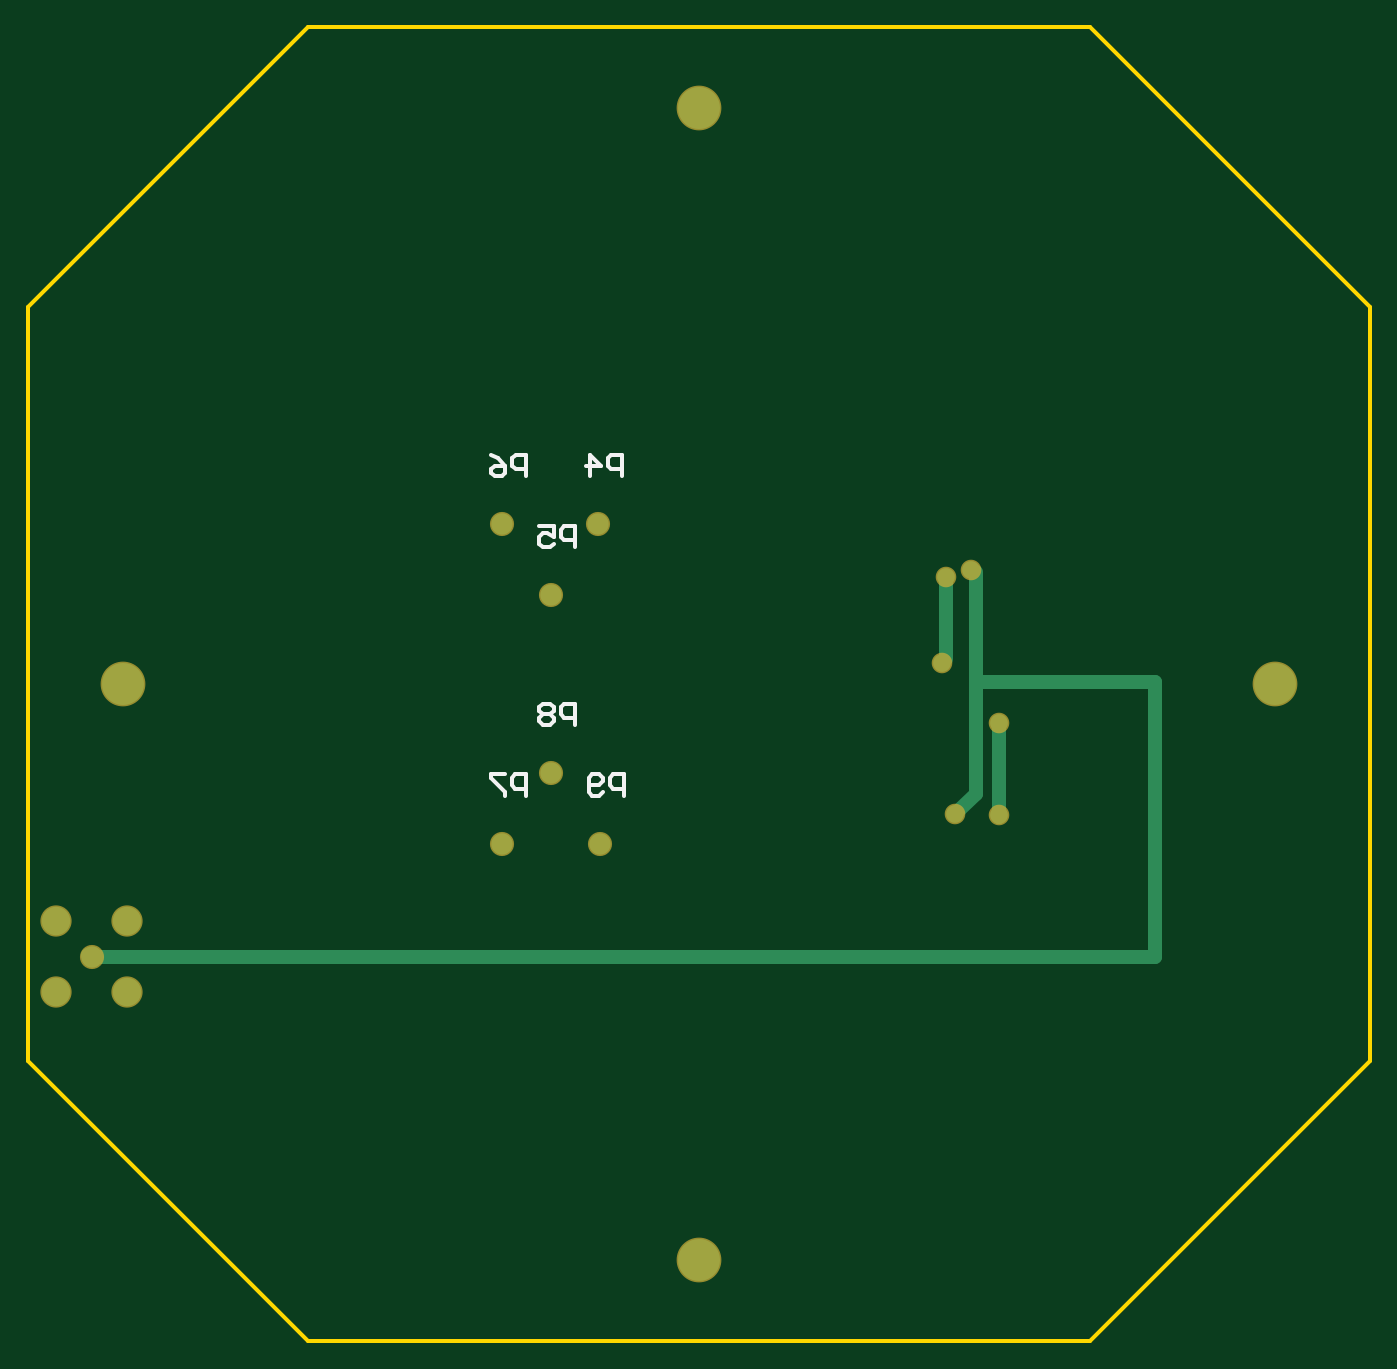
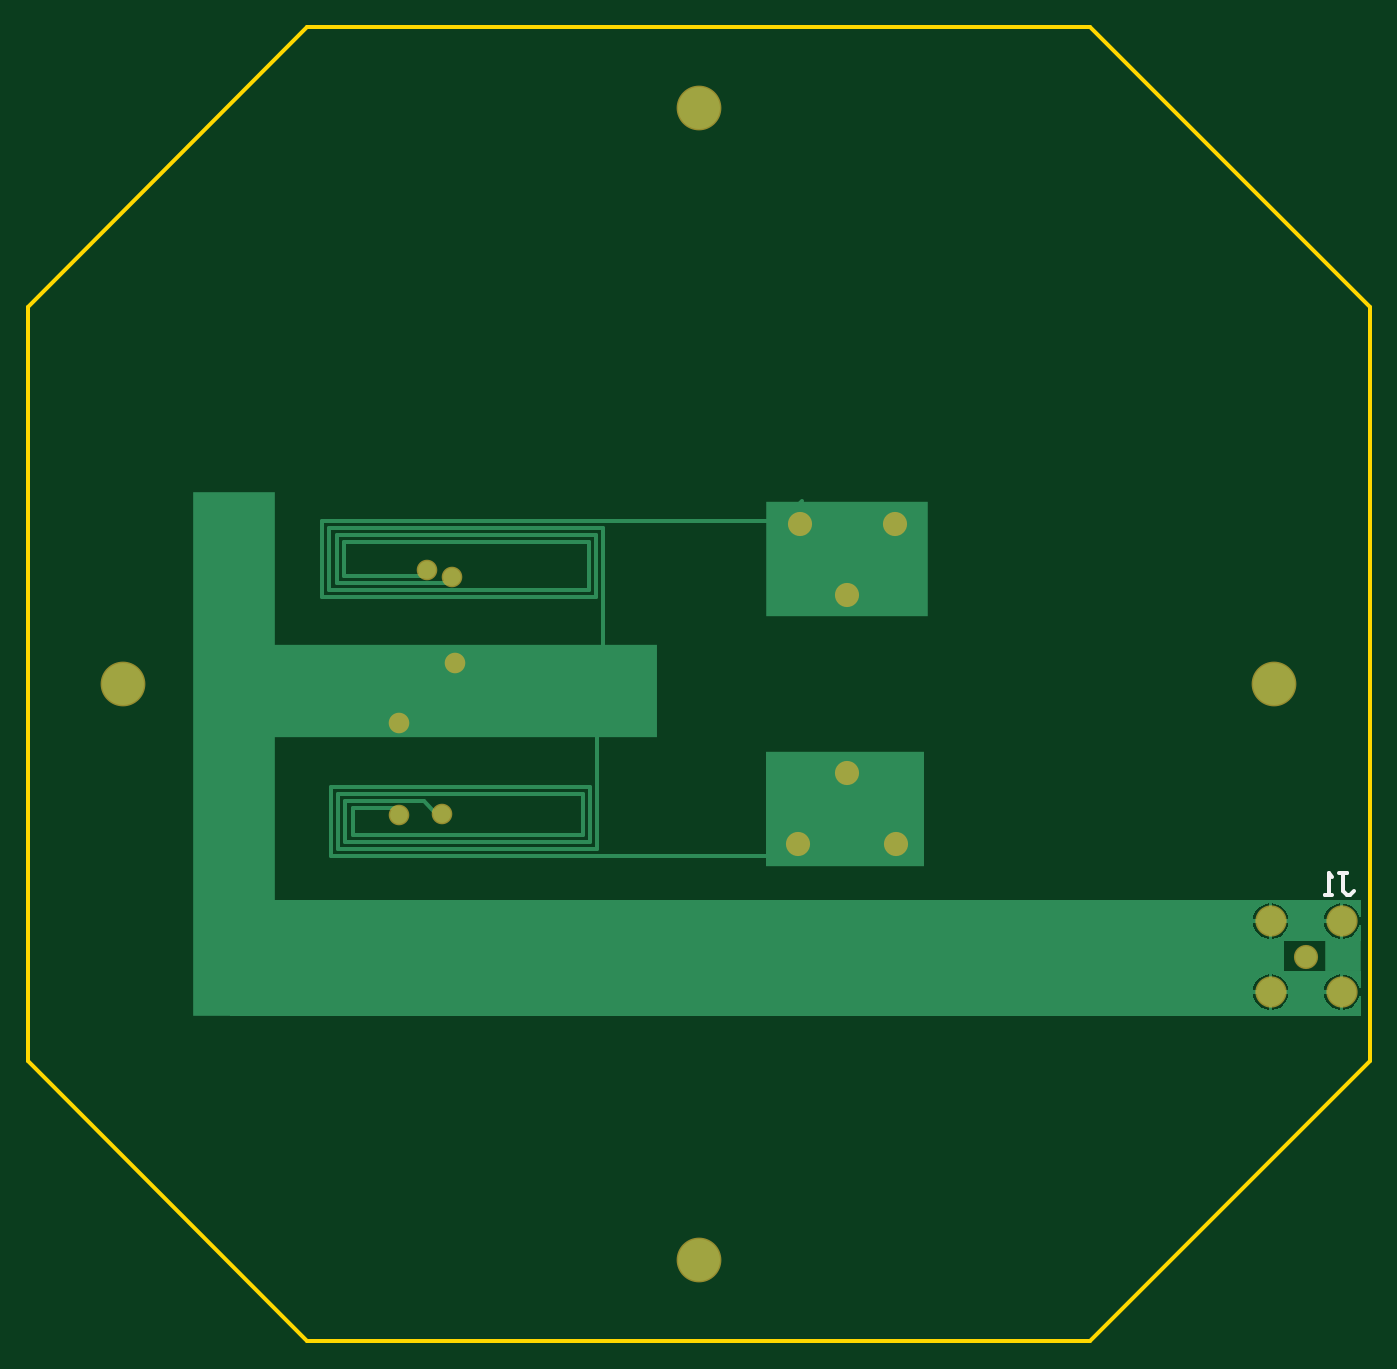
Circuit board: 10 layer files. Board 96.0 x 94.0 mm.
- bottom_copper: PCB1.GBL (5033 bytes)
- bottom_silk: PCB1.GBO (645 bytes)
- paste: PCB1.GBP (459 bytes)
- bottom_mask: PCB1.GBS (1213 bytes)
- outline: PCB1.GKO (714 bytes)
- outline: PCB1.GM1 (481 bytes)
- top_copper: PCB1.GTL (1389 bytes)
- top_silk: PCB1.GTO (1878 bytes)
- paste: PCB1.GTP (344 bytes)
- top_mask: PCB1.GTS (1212 bytes)

=== bottom_copper: PCB1.GBL ===
%FSLAX44Y44*%
%MOMM*%
G71*
G01*
G75*
G04 Layer_Physical_Order=2*
G04 Layer_Color=16711680*
%ADD10C,1.0160*%
%ADD11C,0.2540*%
%ADD12C,3.0000*%
%ADD13C,1.1000*%
%ADD14C,1.7000*%
%ADD15C,1.2000*%
%ADD16C,1.5240*%
%ADD17C,2.0320*%
%ADD18C,1.2700*%
%ADD19R,5.8420X37.4650*%
%ADD20R,28.8290X6.6040*%
%ADD21R,11.3030X8.2550*%
%ADD22R,11.5570X8.2550*%
%ADD23R,2.5400X2.2860*%
G36*
X278128Y565970D02*
X279398Y565887D01*
X279466Y566404D01*
X280746Y569494D01*
X282781Y572146D01*
X285434Y574182D01*
X288524Y575462D01*
X290569Y575731D01*
Y563089D01*
Y550446D01*
X288524Y550716D01*
X285434Y551995D01*
X282781Y554031D01*
X280746Y556684D01*
X279466Y559773D01*
X279398Y560291D01*
X278128Y560208D01*
Y548640D01*
X332738D01*
Y527050D01*
X278128D01*
Y515170D01*
X279398Y515087D01*
X279466Y515604D01*
X280746Y518694D01*
X282781Y521347D01*
X285434Y523382D01*
X288524Y524662D01*
X290569Y524931D01*
Y512289D01*
Y499646D01*
X288524Y499916D01*
X285434Y501195D01*
X282781Y503231D01*
X280746Y505884D01*
X279466Y508973D01*
X279398Y509491D01*
X278128Y509408D01*
Y495300D01*
X1087118D01*
Y548640D01*
Y577850D01*
X278128D01*
Y565970D01*
D02*
G37*
%LPC*%
G36*
X343909Y524931D02*
X345954Y524662D01*
X349044Y523382D01*
X351697Y521347D01*
X353732Y518694D01*
X355012Y515604D01*
X355281Y513559D01*
X343909D01*
Y524931D01*
D02*
G37*
G36*
X293109D02*
X295154Y524662D01*
X298244Y523382D01*
X300897Y521347D01*
X302932Y518694D01*
X304212Y515604D01*
X304481Y513559D01*
X293109D01*
Y524931D01*
D02*
G37*
G36*
X341369D02*
Y513559D01*
X329996D01*
X330266Y515604D01*
X331545Y518694D01*
X333581Y521347D01*
X336234Y523382D01*
X339324Y524662D01*
X341369Y524931D01*
D02*
G37*
G36*
X343909Y511019D02*
X355281D01*
X355012Y508973D01*
X353732Y505884D01*
X351697Y503231D01*
X349044Y501195D01*
X345954Y499916D01*
X343909Y499646D01*
Y511019D01*
D02*
G37*
G36*
X293109D02*
X304481D01*
X304212Y508973D01*
X302932Y505884D01*
X300897Y503231D01*
X298244Y501195D01*
X295154Y499916D01*
X293109Y499646D01*
Y511019D01*
D02*
G37*
G36*
X329996D02*
X341369D01*
Y499646D01*
X339324Y499916D01*
X336234Y501195D01*
X333581Y503231D01*
X331545Y505884D01*
X330266Y508973D01*
X329996Y511019D01*
D02*
G37*
G36*
X343909Y575731D02*
X345954Y575462D01*
X349044Y574182D01*
X351697Y572146D01*
X353732Y569494D01*
X355012Y566404D01*
X355281Y564359D01*
X343909D01*
Y575731D01*
D02*
G37*
G36*
X293109D02*
X295154Y575462D01*
X298244Y574182D01*
X300897Y572146D01*
X302932Y569494D01*
X304212Y566404D01*
X304481Y564359D01*
X293109D01*
Y575731D01*
D02*
G37*
G36*
X341369D02*
Y564359D01*
X329996D01*
X330266Y566404D01*
X331545Y569494D01*
X333581Y572146D01*
X336234Y574182D01*
X339324Y575462D01*
X341369Y575731D01*
D02*
G37*
G36*
X343909Y561819D02*
X355281D01*
X355012Y559773D01*
X353732Y556684D01*
X351697Y554031D01*
X349044Y551995D01*
X345954Y550716D01*
X343909Y550446D01*
Y561819D01*
D02*
G37*
G36*
X293109D02*
X304481D01*
X304212Y559773D01*
X302932Y556684D01*
X300897Y554031D01*
X298244Y551995D01*
X295154Y550716D01*
X293109Y550446D01*
Y561819D01*
D02*
G37*
G36*
X329996D02*
X341369D01*
Y550446D01*
X339324Y550716D01*
X336234Y551995D01*
X333581Y554031D01*
X331545Y556684D01*
X330266Y559773D01*
X329996Y561819D01*
D02*
G37*
%LPD*%
D11*
X1010918Y805180D02*
Y839470D01*
X825498D01*
X830578Y800100D02*
Y834390D01*
X1015998Y800100D02*
Y844550D01*
X825498Y795020D02*
Y839470D01*
X1021078Y795020D02*
Y849630D01*
X692148D01*
X678178Y863600D01*
X820418Y749300D02*
X806448D01*
X820418D02*
Y844550D01*
X1015998D02*
X820418D01*
X1009648Y614680D02*
X824228D01*
X1004568Y619760D02*
X829308D01*
X824228Y614680D02*
Y699770D01*
X1021078Y795020D02*
X825498D01*
X932178Y805180D02*
X928368Y808990D01*
X1014728Y659130D02*
X829308D01*
Y619760D02*
Y659130D01*
X834388Y624840D02*
Y654050D01*
X999488Y624840D02*
X834388D01*
X1005838Y834390D02*
X830578D01*
X999488Y624840D02*
Y643890D01*
X966468D01*
X1009648Y614680D02*
Y654050D01*
X834388D01*
X1004568Y619760D02*
Y648970D01*
X948688D01*
X1014728Y609600D02*
Y659130D01*
Y609600D02*
X698498D01*
X1015998Y800100D02*
X830578D01*
X1010918Y805180D02*
X932178D01*
X1005838Y810260D02*
Y834390D01*
Y810260D02*
X948688D01*
X946148Y812800D01*
Y814070D01*
X948688Y648970D02*
X937258Y637540D01*
X935353Y639445D01*
D12*
X1163839Y732689D02*
D03*
X751839Y320689D02*
D03*
Y1144689D02*
D03*
X339839Y732689D02*
D03*
D13*
X680954Y618389D02*
D03*
X679440Y846989D02*
D03*
X645954Y669189D02*
D03*
Y796189D02*
D03*
X611196Y846989D02*
D03*
X610954Y618389D02*
D03*
D14*
X342639Y512289D02*
D03*
Y563089D02*
D03*
X291839Y512289D02*
D03*
Y563089D02*
D03*
D15*
X317239Y537689D02*
D03*
D16*
X680954Y618389D02*
D03*
X645954Y669189D02*
D03*
X610954Y618389D02*
D03*
X611196Y846989D02*
D03*
X645954Y796189D02*
D03*
X679440Y846989D02*
D03*
X317239Y537689D02*
D03*
D17*
X342639Y563089D02*
D03*
Y512289D02*
D03*
X291839D02*
D03*
Y563089D02*
D03*
D18*
X925828Y748030D02*
D03*
X928368Y808990D02*
D03*
X966468Y704850D02*
D03*
Y638810D02*
D03*
X946148Y814070D02*
D03*
X935353Y639445D02*
D03*
D19*
X1084578Y682625D02*
D03*
D20*
X925193Y727710D02*
D03*
D21*
X647063Y643255D02*
D03*
D22*
X645793Y822325D02*
D03*
D23*
X290828Y538480D02*
D03*
M02*

=== bottom_silk: PCB1.GBO ===
%FSLAX44Y44*%
%MOMM*%
G71*
G01*
G75*
G04 Layer_Color=32896*
%ADD10C,1.0160*%
%ADD11C,0.2540*%
%ADD12C,3.0000*%
%ADD13C,1.1000*%
%ADD14C,1.7000*%
%ADD15C,1.2000*%
%ADD16C,1.5240*%
%ADD17C,2.0320*%
%ADD18C,1.2700*%
%ADD19R,5.8420X37.4650*%
%ADD20R,28.8290X6.6040*%
%ADD21R,11.3030X8.2550*%
%ADD22R,11.5570X8.2550*%
%ADD23R,2.5400X2.2860*%
%ADD24C,3.2032*%
%ADD25C,1.3032*%
%ADD26C,1.9032*%
%ADD27C,1.4032*%
%ADD28C,1.7272*%
%ADD29C,2.2352*%
%ADD30C,1.4732*%
D11*
X293364Y597149D02*
X288286D01*
X290825D01*
Y584453D01*
X288286Y581914D01*
X285747D01*
X283208Y584453D01*
X298443Y581914D02*
X303521D01*
X300982D01*
Y597149D01*
X298443Y594610D01*
M02*

=== paste: PCB1.GBP ===
%FSLAX44Y44*%
%MOMM*%
G71*
G01*
G75*
G04 Layer_Color=128*
%ADD10C,1.0160*%
%ADD11C,0.2540*%
%ADD12C,3.0000*%
%ADD13C,1.1000*%
%ADD14C,1.7000*%
%ADD15C,1.2000*%
%ADD16C,1.5240*%
%ADD17C,2.0320*%
%ADD18C,1.2700*%
%ADD19R,5.8420X37.4650*%
%ADD20R,28.8290X6.6040*%
%ADD21R,11.3030X8.2550*%
%ADD22R,11.5570X8.2550*%
%ADD23R,2.5400X2.2860*%
%ADD24C,3.2032*%
%ADD25C,1.3032*%
%ADD26C,1.9032*%
%ADD27C,1.4032*%
%ADD28C,1.7272*%
%ADD29C,2.2352*%
%ADD30C,1.4732*%
M02*

=== bottom_mask: PCB1.GBS ===
%FSLAX44Y44*%
%MOMM*%
G71*
G01*
G75*
G04 Layer_Color=16711935*
%ADD10C,1.0160*%
%ADD11C,0.2540*%
%ADD12C,3.0000*%
%ADD13C,1.1000*%
%ADD14C,1.7000*%
%ADD15C,1.2000*%
%ADD16C,1.5240*%
%ADD17C,2.0320*%
%ADD18C,1.2700*%
%ADD19R,5.8420X37.4650*%
%ADD20R,28.8290X6.6040*%
%ADD21R,11.3030X8.2550*%
%ADD22R,11.5570X8.2550*%
%ADD23R,2.5400X2.2860*%
%ADD24C,3.2032*%
%ADD25C,1.3032*%
%ADD26C,1.9032*%
%ADD27C,1.4032*%
%ADD28C,1.7272*%
%ADD29C,2.2352*%
%ADD30C,1.4732*%
D24*
X1163839Y732689D02*
D03*
X751839Y320689D02*
D03*
Y1144689D02*
D03*
X339839Y732689D02*
D03*
D25*
X680954Y618389D02*
D03*
X679440Y846989D02*
D03*
X645954Y669189D02*
D03*
Y796189D02*
D03*
X611196Y846989D02*
D03*
X610954Y618389D02*
D03*
D26*
X342639Y512289D02*
D03*
Y563089D02*
D03*
X291839Y512289D02*
D03*
Y563089D02*
D03*
D27*
X317239Y537689D02*
D03*
D28*
X680954Y618389D02*
D03*
X645954Y669189D02*
D03*
X610954Y618389D02*
D03*
X611196Y846989D02*
D03*
X645954Y796189D02*
D03*
X679440Y846989D02*
D03*
X317239Y537689D02*
D03*
D29*
X342639Y563089D02*
D03*
Y512289D02*
D03*
X291839D02*
D03*
Y563089D02*
D03*
D30*
X925828Y748030D02*
D03*
X928368Y808990D02*
D03*
X966468Y704850D02*
D03*
Y638810D02*
D03*
X946148Y814070D02*
D03*
X935353Y639445D02*
D03*
M02*

=== outline: PCB1.GKO ===
%FSLAX44Y44*%
%MOMM*%
G71*
G01*
G75*
G04 Layer_Color=16711935*
%ADD10C,1.0160*%
%ADD11C,0.2540*%
%ADD12C,3.0000*%
%ADD13C,1.1000*%
%ADD14C,1.7000*%
%ADD15C,1.2000*%
%ADD16C,1.5240*%
%ADD17C,2.0320*%
%ADD18C,1.2700*%
%ADD19R,5.8420X37.4650*%
%ADD20R,28.8290X6.6040*%
%ADD21R,11.3030X8.2550*%
%ADD22R,11.5570X8.2550*%
%ADD23R,2.5400X2.2860*%
%ADD24C,3.2032*%
%ADD25C,1.3032*%
%ADD26C,1.9032*%
%ADD27C,1.4032*%
%ADD28C,1.7272*%
%ADD29C,2.2352*%
%ADD30C,1.4732*%
%ADD31C,0.3000*%
D31*
X271839Y462689D02*
Y1002689D01*
X471839Y262689D02*
X271839Y462689D01*
X1031839Y262689D02*
X471839D01*
X1231839Y462689D02*
X1031839Y262689D01*
X1231839Y462689D02*
Y1002689D01*
X1031839Y1202689D01*
X471839D01*
X271839Y1002689D01*
M02*

=== outline: PCB1.GM1 ===
%FSLAX44Y44*%
%MOMM*%
G71*
G01*
G75*
G04 Layer_Color=16711935*
%ADD10C,1.0160*%
%ADD11C,0.2540*%
%ADD12C,3.0000*%
%ADD13C,1.1000*%
%ADD14C,1.7000*%
%ADD15C,1.2000*%
%ADD16C,1.5240*%
%ADD17C,2.0320*%
%ADD18C,1.2700*%
%ADD19R,5.8420X37.4650*%
%ADD20R,28.8290X6.6040*%
%ADD21R,11.3030X8.2550*%
%ADD22R,11.5570X8.2550*%
%ADD23R,2.5400X2.2860*%
%ADD24C,3.2032*%
%ADD25C,1.3032*%
%ADD26C,1.9032*%
%ADD27C,1.4032*%
%ADD28C,1.7272*%
%ADD29C,2.2352*%
%ADD30C,1.4732*%
%ADD31C,0.3000*%
M02*

=== top_copper: PCB1.GTL ===
%FSLAX44Y44*%
%MOMM*%
G71*
G01*
G75*
G04 Layer_Physical_Order=1*
G04 Layer_Color=255*
%ADD10C,1.0160*%
%ADD11C,0.2540*%
%ADD12C,3.0000*%
%ADD13C,1.1000*%
%ADD14C,1.7000*%
%ADD15C,1.2000*%
%ADD16C,1.5240*%
%ADD17C,2.0320*%
%ADD18C,1.2700*%
D10*
X1078228Y537689D02*
Y734060D01*
Y537689D02*
X317239D01*
X317250Y538447D02*
X314958Y538480D01*
X1078228Y734060D02*
X949958D01*
X966468Y637540D02*
Y638810D01*
Y704850D01*
X928368Y750570D02*
Y808990D01*
X949958Y734060D02*
Y812800D01*
Y654050D02*
Y734060D01*
Y654050D02*
X935353Y639445D01*
D11*
X928368Y750570D02*
X925828Y748030D01*
X951228Y814070D02*
X946148D01*
X951228D02*
X949958Y812800D01*
D12*
X1163839Y732689D02*
D03*
X751839Y320689D02*
D03*
Y1144689D02*
D03*
X339839Y732689D02*
D03*
D13*
X680954Y618389D02*
D03*
X679440Y846989D02*
D03*
X645954Y669189D02*
D03*
Y796189D02*
D03*
X611196Y846989D02*
D03*
X610954Y618389D02*
D03*
D14*
X342639Y512289D02*
D03*
Y563089D02*
D03*
X291839Y512289D02*
D03*
Y563089D02*
D03*
D15*
X317239Y537689D02*
D03*
D16*
X680954Y618389D02*
D03*
X645954Y669189D02*
D03*
X610954Y618389D02*
D03*
X611196Y846989D02*
D03*
X645954Y796189D02*
D03*
X679440Y846989D02*
D03*
X317239Y537689D02*
D03*
D17*
X342639Y563089D02*
D03*
Y512289D02*
D03*
X291839D02*
D03*
Y563089D02*
D03*
D18*
X925828Y748030D02*
D03*
X928368Y808990D02*
D03*
X966468Y704850D02*
D03*
Y638810D02*
D03*
X946148Y814070D02*
D03*
X935353Y639445D02*
D03*
M02*

=== top_silk: PCB1.GTO ===
%FSLAX44Y44*%
%MOMM*%
G71*
G01*
G75*
G04 Layer_Color=65535*
%ADD10C,1.0160*%
%ADD11C,0.2540*%
%ADD12C,3.0000*%
%ADD13C,1.1000*%
%ADD14C,1.7000*%
%ADD15C,1.2000*%
%ADD16C,1.5240*%
%ADD17C,2.0320*%
%ADD18C,1.2700*%
%ADD19R,5.8420X37.4650*%
%ADD20R,28.8290X6.6040*%
%ADD21R,11.3030X8.2550*%
%ADD22R,11.5570X8.2550*%
%ADD23R,2.5400X2.2860*%
D11*
X696720Y881380D02*
Y896615D01*
X689102D01*
X686563Y894076D01*
Y888997D01*
X689102Y886458D01*
X696720D01*
X673867Y881380D02*
Y896615D01*
X681485Y888997D01*
X671328D01*
X663099Y830352D02*
Y845587D01*
X655481D01*
X652942Y843048D01*
Y837969D01*
X655481Y835430D01*
X663099D01*
X637707Y845587D02*
X647864D01*
Y837969D01*
X642785Y840508D01*
X640246D01*
X637707Y837969D01*
Y832891D01*
X640246Y830352D01*
X645325D01*
X647864Y832891D01*
X628394Y881380D02*
Y896615D01*
X620776D01*
X618237Y894076D01*
Y888997D01*
X620776Y886458D01*
X628394D01*
X603002Y896615D02*
X608080Y894076D01*
X613159Y888997D01*
Y883919D01*
X610619Y881380D01*
X605541D01*
X603002Y883919D01*
Y886458D01*
X605541Y888997D01*
X613159D01*
X628140Y652780D02*
Y668015D01*
X620522D01*
X617983Y665476D01*
Y660397D01*
X620522Y657858D01*
X628140D01*
X612905Y668015D02*
X602748D01*
Y665476D01*
X612905Y655319D01*
Y652780D01*
X663099Y703352D02*
Y718587D01*
X655481D01*
X652942Y716048D01*
Y710969D01*
X655481Y708430D01*
X663099D01*
X647864Y716048D02*
X645325Y718587D01*
X640246D01*
X637707Y716048D01*
Y713509D01*
X640246Y710969D01*
X637707Y708430D01*
Y705891D01*
X640246Y703352D01*
X645325D01*
X647864Y705891D01*
Y708430D01*
X645325Y710969D01*
X647864Y713509D01*
Y716048D01*
X645325Y710969D02*
X640246D01*
X698244Y652780D02*
Y668015D01*
X690626D01*
X688087Y665476D01*
Y660397D01*
X690626Y657858D01*
X698244D01*
X683009Y655319D02*
X680469Y652780D01*
X675391D01*
X672852Y655319D01*
Y665476D01*
X675391Y668015D01*
X680469D01*
X683009Y665476D01*
Y662937D01*
X680469Y660397D01*
X672852D01*
M02*

=== paste: PCB1.GTP ===
%FSLAX44Y44*%
%MOMM*%
G71*
G01*
G75*
G04 Layer_Color=8421504*
%ADD10C,1.0160*%
%ADD11C,0.2540*%
%ADD12C,3.0000*%
%ADD13C,1.1000*%
%ADD14C,1.7000*%
%ADD15C,1.2000*%
%ADD16C,1.5240*%
%ADD17C,2.0320*%
%ADD18C,1.2700*%
%ADD19R,5.8420X37.4650*%
%ADD20R,28.8290X6.6040*%
%ADD21R,11.3030X8.2550*%
%ADD22R,11.5570X8.2550*%
%ADD23R,2.5400X2.2860*%
M02*

=== top_mask: PCB1.GTS ===
%FSLAX44Y44*%
%MOMM*%
G71*
G01*
G75*
G04 Layer_Color=8388736*
%ADD10C,1.0160*%
%ADD11C,0.2540*%
%ADD12C,3.0000*%
%ADD13C,1.1000*%
%ADD14C,1.7000*%
%ADD15C,1.2000*%
%ADD16C,1.5240*%
%ADD17C,2.0320*%
%ADD18C,1.2700*%
%ADD19R,5.8420X37.4650*%
%ADD20R,28.8290X6.6040*%
%ADD21R,11.3030X8.2550*%
%ADD22R,11.5570X8.2550*%
%ADD23R,2.5400X2.2860*%
%ADD24C,3.2032*%
%ADD25C,1.3032*%
%ADD26C,1.9032*%
%ADD27C,1.4032*%
%ADD28C,1.7272*%
%ADD29C,2.2352*%
%ADD30C,1.4732*%
D24*
X1163839Y732689D02*
D03*
X751839Y320689D02*
D03*
Y1144689D02*
D03*
X339839Y732689D02*
D03*
D25*
X680954Y618389D02*
D03*
X679440Y846989D02*
D03*
X645954Y669189D02*
D03*
Y796189D02*
D03*
X611196Y846989D02*
D03*
X610954Y618389D02*
D03*
D26*
X342639Y512289D02*
D03*
Y563089D02*
D03*
X291839Y512289D02*
D03*
Y563089D02*
D03*
D27*
X317239Y537689D02*
D03*
D28*
X680954Y618389D02*
D03*
X645954Y669189D02*
D03*
X610954Y618389D02*
D03*
X611196Y846989D02*
D03*
X645954Y796189D02*
D03*
X679440Y846989D02*
D03*
X317239Y537689D02*
D03*
D29*
X342639Y563089D02*
D03*
Y512289D02*
D03*
X291839D02*
D03*
Y563089D02*
D03*
D30*
X925828Y748030D02*
D03*
X928368Y808990D02*
D03*
X966468Y704850D02*
D03*
Y638810D02*
D03*
X946148Y814070D02*
D03*
X935353Y639445D02*
D03*
M02*

